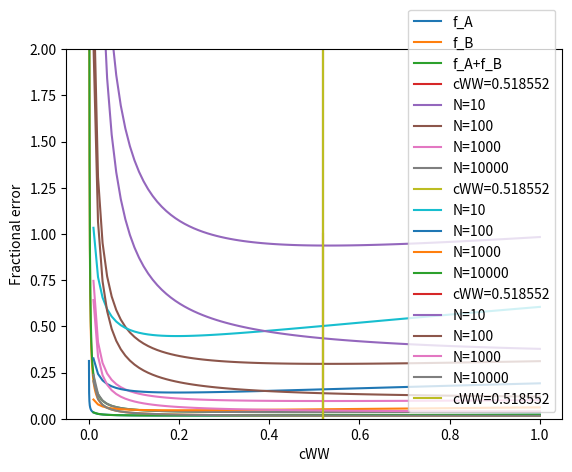

This figure's Python source:
N = 10000
A = 10.26
B = 26.3

def N_SM(x):
	return N/(1+A*x+B*x**2)

def N_INT(x):
	return (A*x*N)/(1+A*x+B*x**2)

def N_BSM(x):
	return (B*x**2*N)/(1+A*x+B*x**2)

def f_SM(x):
	return 0.01

def f_INT(x):
	return 1/np.sqrt(N_INT(x))

def f_BSM(x):
	return 1/np.sqrt(N_BSM(x))

def f_A(x):
	return np.sqrt(f_SM(x)**2 + f_INT(x)**2)

def f_B(x):
	return np.sqrt(f_SM(x)**2 + f_BSM(x)**2)

import matplotlib.pyplot as plt
import numpy as np

x = np.linspace(0,1,10000)
y1 = f_A(x)
y2 = f_B(x)

plt.plot(x,y1,label="f_A")
plt.plot(x,y2,label="f_B")

sum = y1+y2
min = sum[0]
min_loc = 0
for i in range(len(x)):
        if sum[i] < min:
                min = sum[i]
                min_loc = x[i]
print(min_loc, min)

plt.plot(x,y1+y2, label = "f_A+f_B")
plt.plot([min_loc,min_loc],[0,1], label = "cWW=%f"%min_loc)

plt.ylim(0,0.2)
plt.xlabel("cWW")
plt.ylabel("Fractional error")
plt.legend()
plt.savefig("error_investigation_0.png")
plt.show()

def plotN(option):
	global N
	for N in [10,100,1000,10000]:
		x = np.linspace(0,1,100)
		y1 = f_A(x)
		y2 = f_B(x)
			
		if option==1:
			plt.plot(x,y1+y2, label="N=%d"%N)
		elif option==2:
			plt.plot(x,y1, label="N=%d"%N)
		elif option==3:
			plt.plot(x,y2, label="N=%d"%N)

	plt.plot([min_loc, min_loc],[0,2], label = "cWW=%f"%min_loc)
		
	plt.ylim(0,2)
	plt.xlabel("cWW")
	plt.ylabel("Fractional error")
	plt.legend()
	plt.savefig("error_investigation_%d.png"%option)
	plt.show()

plotN(1)
plotN(2)
plotN(3)
